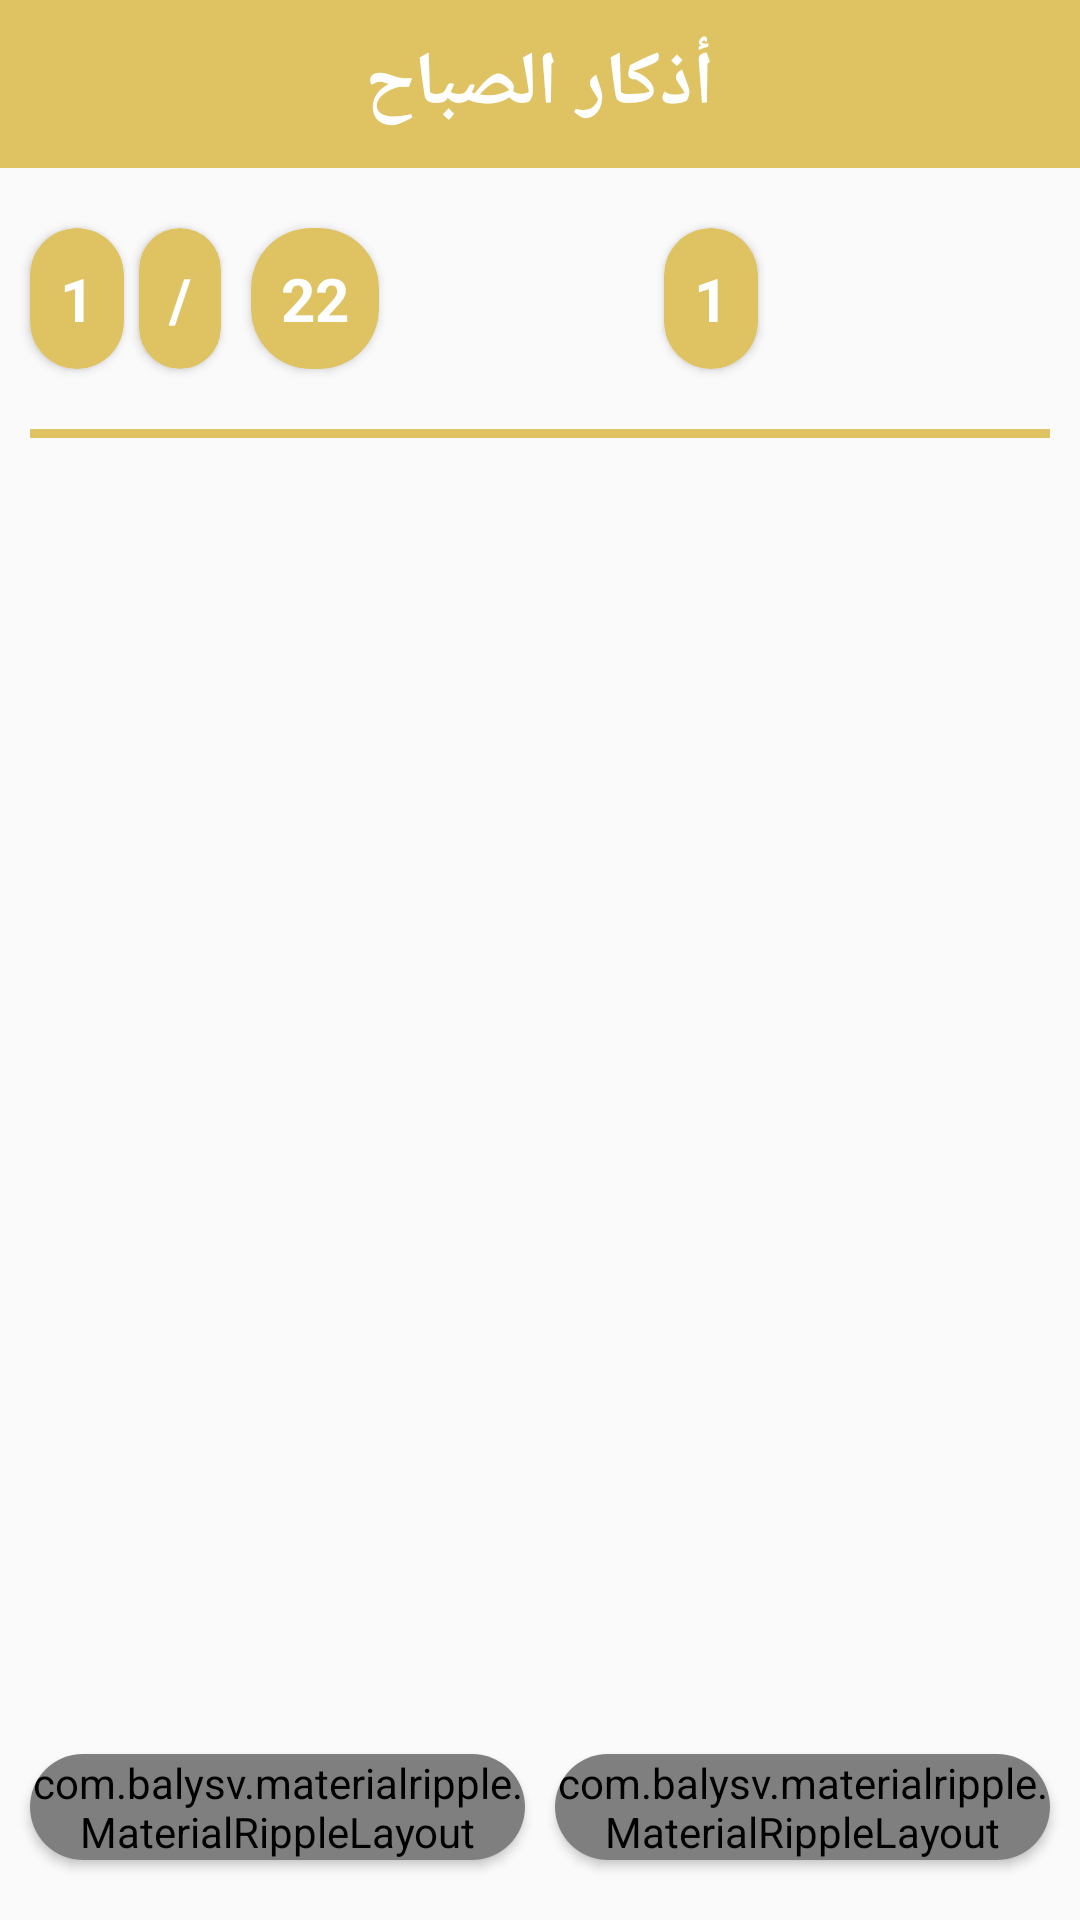

Produce the Android XML layout that renders to this screen, including the resource entries it uses.
<!-- AndroidManifest.xml: application theme AppTheme -->
<!-- res/layout/activity_wake.xml -->
<?xml version="1.0" encoding="utf-8"?>
<LinearLayout xmlns:android="http://schemas.android.com/apk/res/android"
    xmlns:app="http://schemas.android.com/apk/res-auto"
    xmlns:tools="http://schemas.android.com/tools"
    android:layout_width="match_parent"
    android:layout_height="match_parent"
    tools:context=".Activites.Wake"
    android:orientation="vertical"
    android:id="@+id/continers"
    >
<RelativeLayout
    android:layout_width="match_parent"
    android:layout_height="wrap_content">



    <android.support.v7.widget.Toolbar
        android:id="@+id/toolbar"
        android:layout_width="match_parent"
        android:layout_height="wrap_content"
        android:background="?attr/colorPrimary"
        android:minHeight="?attr/actionBarSize"
        android:theme="?attr/actionBarTheme" />
    <TextView
        android:layout_centerInParent="true"
        android:gravity="center"
        android:id="@+id/text_title"
        android:textStyle="bold"
        android:textColor="#fff"
        android:textSize="25sp"
        android:padding="10dp"
        android:shadowColor="#fff"
        android:shadowDy="2"
        android:shadowDx="2"

        android:layout_width="wrap_content"
        android:layout_height="wrap_content"
        android:text="أذكار الصباح"
        />
</RelativeLayout>


<LinearLayout
android:layout_marginTop="10dp"
    android:orientation="horizontal"
    android:layout_width="match_parent"
    android:layout_height="wrap_content">

    <android.support.v7.widget.CardView
        android:layout_width="wrap_content"
        android:layout_height="wrap_content"
        android:layout_marginTop="10dp"
        android:layout_marginRight="5dp"
        android:layout_marginBottom="10dp"
        android:layout_marginLeft="10dp"
app:cardBackgroundColor="@color/colorPrimary"
        app:cardCornerRadius="20dp"
        android:elevation="20dp"

        >
        <TextView
            android:textStyle="bold"
            android:textColor="#FFf"
            android:textSize="20sp"
            android:padding="10dp"
            android:shadowColor="#fff"
            android:shadowDy="2"
            android:shadowDx="2"
android:background="@drawable/text_shape"
            android:id="@+id/text_page"
            android:layout_width="wrap_content"
            android:layout_height="wrap_content"

            android:text="1"/>
    </android.support.v7.widget.CardView>


    <android.support.v7.widget.CardView
        android:layout_width="wrap_content"
        android:layout_height="wrap_content"
app:cardBackgroundColor="@color/colorPrimary"
        android:layout_marginTop="10dp"

        android:layout_marginBottom="10dp"
        app:cardCornerRadius="20dp"
        android:elevation="20dp"

        >
    <TextView
        android:textStyle="bold"
        android:textColor="#fff"
        android:textSize="20sp"
        android:padding="10dp"
        android:shadowColor="#fff"
        android:shadowDy="2"
        android:shadowDx="2"
        android:background="@drawable/text_shape"

        android:layout_width="wrap_content"
        android:layout_height="wrap_content"

        android:text="/" />
    </android.support.v7.widget.CardView>
    <android.support.v7.widget.CardView
        android:layout_width="wrap_content"
        android:layout_height="wrap_content"
        android:layout_marginTop="10dp"
        android:layout_marginRight="5dp"
        android:layout_marginBottom="10dp"
        android:layout_marginLeft="10dp"
app:cardBackgroundColor="@color/colorPrimary"
        app:cardCornerRadius="20dp"
        android:elevation="20dp"

        >
    <TextView
        android:textStyle="bold"
        android:textColor="#fff"
        android:textSize="20sp"
        android:padding="10dp"
        android:shadowColor="#fff"
        android:shadowDy="2"
        android:shadowDx="2"
        android:background="@drawable/text_shape"
        android:id="@+id/textView2"
        android:layout_width="wrap_content"
        android:layout_height="wrap_content"

        android:text="22" />
    </android.support.v7.widget.CardView>
    <android.support.v7.widget.CardView
        android:layout_width="wrap_content"
        android:layout_height="wrap_content"
        android:layout_marginLeft="90dp"
        android:layout_marginTop="10dp"
        android:layout_marginRight="10dp"
        android:layout_marginBottom="10dp"
        app:cardCornerRadius="20dp"
        android:elevation="20dp"

        app:cardBackgroundColor="@color/colorPrimary"
        >
        <TextView

            android:id="@+id/text_click"
            android:layout_width="wrap_content"
            android:layout_height="wrap_content"



            android:background="@drawable/text_shape"
            android:textStyle="bold"
            android:textColor="#fff"
            android:textSize="20sp"
            android:padding="10dp"
            android:shadowColor="#fff"
            android:shadowDy="2"
            android:shadowDx="2"



            android:text="1" />
    </android.support.v7.widget.CardView>

</LinearLayout>

   <View
       android:layout_margin="10dp"
       android:background="@color/colorPrimary"
       android:layout_width="match_parent"
       android:layout_height="3dp"/>

    <ScrollView
        android:id="@+id/touch"
        android:layout_width="match_parent"
        android:layout_height="300dp">
        <TextView
            android:padding="15dp"
            android:textColor="#000"
            android:textSize="25sp"
           android:id="@+id/txt_show"
            android:gravity="center"
            android:layout_width="match_parent"
            android:layout_height="match_parent" />

    </ScrollView>


    <LinearLayout
        android:orientation="horizontal"
android:layout_marginTop="30dp"
        android:layout_width="match_parent"
        android:layout_height="match_parent"
        android:layout_gravity="bottom">

        <android.support.v7.widget.CardView
            app:cardCornerRadius="20dp"
            android:elevation="10dp"
            android:layout_width="0dp"
            android:layout_weight="1"
            android:layout_height="wrap_content"
            android:layout_gravity="bottom"
            android:layout_marginBottom="20dp"
            android:layout_marginTop="10dp"
            android:layout_marginLeft="10dp"
            android:layout_marginRight="5dp"

            >

            <com.balysv.materialripple.MaterialRippleLayout

                style="riple"
                android:layout_width="match_parent"
android:id="@+id/riple_back"
                android:layout_height="wrap_content"
                android:background="?attr/selectableItemBackground"
                android:clickable="true"
                android:focusable="true">

                <ImageButton
                    android:background="@drawable/button"
                    android:layout_width="match_parent"
                    android:layout_height="wrap_content"
                    android:padding="5dp"
                    android:src="@drawable/ic_back" />
            </com.balysv.materialripple.MaterialRippleLayout>
        </android.support.v7.widget.CardView>

        <android.support.v7.widget.CardView
            android:layout_gravity="bottom"
            app:cardCornerRadius="20dp"
            android:elevation="10dp"
            android:layout_width="0dp"
            android:layout_weight="1"
            android:layout_height="wrap_content"
            android:layout_marginRight="10dp"
            android:layout_marginTop="10dp"
            android:layout_marginBottom="20dp"
            android:layout_marginLeft="5dp"
            >
            <com.balysv.materialripple.MaterialRippleLayout
                style="riple"
                android:background="?attr/selectableItemBackground"
              android:id="@+id/riple_move"
                android:focusable="true"
                android:clickable="true"
                android:layout_width="match_parent"
                android:layout_height="wrap_content">
                <ImageButton
                    android:background="@drawable/button"
                    android:layout_gravity="center"
                    android:src="@drawable/ic_move"
                    android:layout_width="match_parent"
android:padding="5dp"
                    android:layout_height="wrap_content" />
            </com.balysv.materialripple.MaterialRippleLayout>
        </android.support.v7.widget.CardView>

    </LinearLayout>


</LinearLayout>
<!-- resources referenced by this layout -->
<resources>
  <color name="colorPrimary">#dfc362</color>
  <!-- drawable button (drawable) -->
  <?xml version="1.0" encoding="utf-8"?>
  <selector xmlns:android="http://schemas.android.com/apk/res/android">
  <item>
      <shape android:shape="rectangle">
          <solid android:color="@color/colorAccent"/>
          <corners android:radius="20dp"/>
          <stroke android:color="#fff" android:width="1dp"/>
      </shape>
  </item>
  </selector>
  <!-- drawable ic_back (drawable) -->
  <vector android:height="24dp" android:viewportHeight="199.404"
      android:viewportWidth="199.404" android:width="24dp" xmlns:android="http://schemas.android.com/apk/res/android">
      <path android:fillColor="#5d4037" android:pathData="M135.412,0l-99.703,99.702l99.703,99.702l28.283,-28.285l-71.418,-71.417l71.418,-71.417z"/>
  </vector>
  <!-- drawable ic_move (drawable) -->
  <vector android:height="24dp" android:viewportHeight="199.404"
      android:viewportWidth="199.404" android:width="24dp" xmlns:android="http://schemas.android.com/apk/res/android">
      <path android:fillColor="#5d4037" android:pathData="M63.992,199.404l99.703,-99.702l-99.703,-99.702l-28.283,28.285l71.418,71.417l-71.418,71.417z"/>
  </vector>
  <!-- drawable text_shape (drawable) -->
  <?xml version="1.0" encoding="utf-8"?>
  <selector xmlns:android="http://schemas.android.com/apk/res/android">
  <item>
      <shape android:shape="rectangle">
          <corners android:radius="20dp"/>
  
      </shape>
  </item>
  </selector>
  <style name="AppTheme" parent="Theme.AppCompat.Light.NoActionBar">
          
          <item name="colorPrimary">@color/colorPrimary</item>
          <item name="colorPrimaryDark">@color/colorPrimaryDark</item>
          <item name="colorAccent">@color/colorAccent</item>
      </style>
  <color name="colorAccent">#fff692</color>
  <color name="colorPrimaryDark">#ab9333</color>
</resources>
